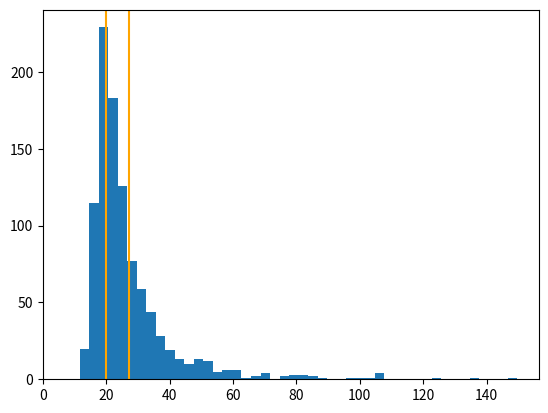
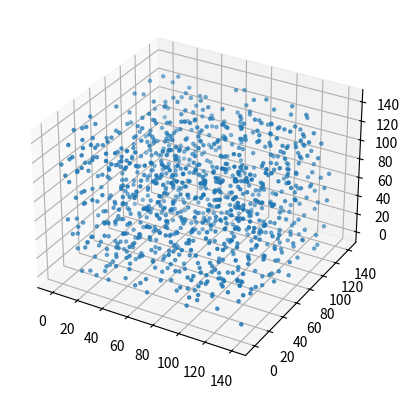

Recreate these plots in Python, in order.
import numpy as np
from mpl_toolkits.mplot3d import Axes3D
import matplotlib.pyplot as plt
from scipy.spatial import KDTree, distance_matrix

def random_3D_unit_vector():
    """
    Generates a random 3D unit vector (direction) with a uniform spherical distribution
    Algo from http://stackoverflow.com/questions/5408276/python-uniform-spherical-distribution
    :return:
    """
    phi = np.random.uniform(0,np.pi*2)
    costheta = np.random.uniform(-1,1)

    theta = np.arccos( costheta )
    x = np.sin( theta) * np.cos( phi )
    y = np.sin( theta) * np.sin( phi )
    z = np.cos( theta )
    return np.array([x,y,z])

rho = 5
penalty = 1

x, y, z = np.random.uniform(0, 140, (3,1000))
# xv, yv, zv = np.meshgrid(x, y, z)

positions = np.vstack(list(zip(x.ravel(), y.ravel(), z.ravel())))

# randomizer = lambda r: r + 10 * random_3D_unit_vector()
# r_positions = np.array([randomizer(pos) for pos in positions])

dist_m = distance_matrix(positions, positions)
dist_m[np.tril_indices(len(dist_m[0]), k = 0)] = None

iterations = 1000

for i in range(iterations):
    too_close = np.argwhere(dist_m < rho * 2)
    for tc in too_close:
        cell_1 = np.round(positions[tc[0]], 2)
        cell_2 = np.round(positions[tc[1]], 2)
        c_c_v = ((cell_2 - cell_1) / 2) * 0.1
        positions[tc[0]] += - c_c_v
        positions[tc[1]] += + c_c_v

    dist_m = distance_matrix(positions, positions)
    dist_m[np.tril_indices(len(dist_m[0]), k = 0)] = None

    too_close = np.argwhere(dist_m < rho * 2)
    if len(too_close) == 0:
        print(i)
        break

dist_list = []
for coord in range(len(dist_m)):
    # dist_list.append(np.nanmin(dist_m[coord]))
    dist_list.append(np.sort(dist_m[coord])[6])

flat_dist_array = np.array(dist_m).flatten()
plt.hist(dist_list, bins = 46)
plt.axvline(np.nanmean(dist_list), 0, 130, color="orange")
plt.axvline(20, 0, 130, color="orange")
plt.xlim((0, None))
plt.show()
#
fig = plt.figure()
ax = fig.add_subplot(projection='3d')
ax.scatter(positions[:,0],positions[:,1],positions[:,2], marker=".", s=20)
# ax.scatter(x, y, z, marker="o")
plt.show()

